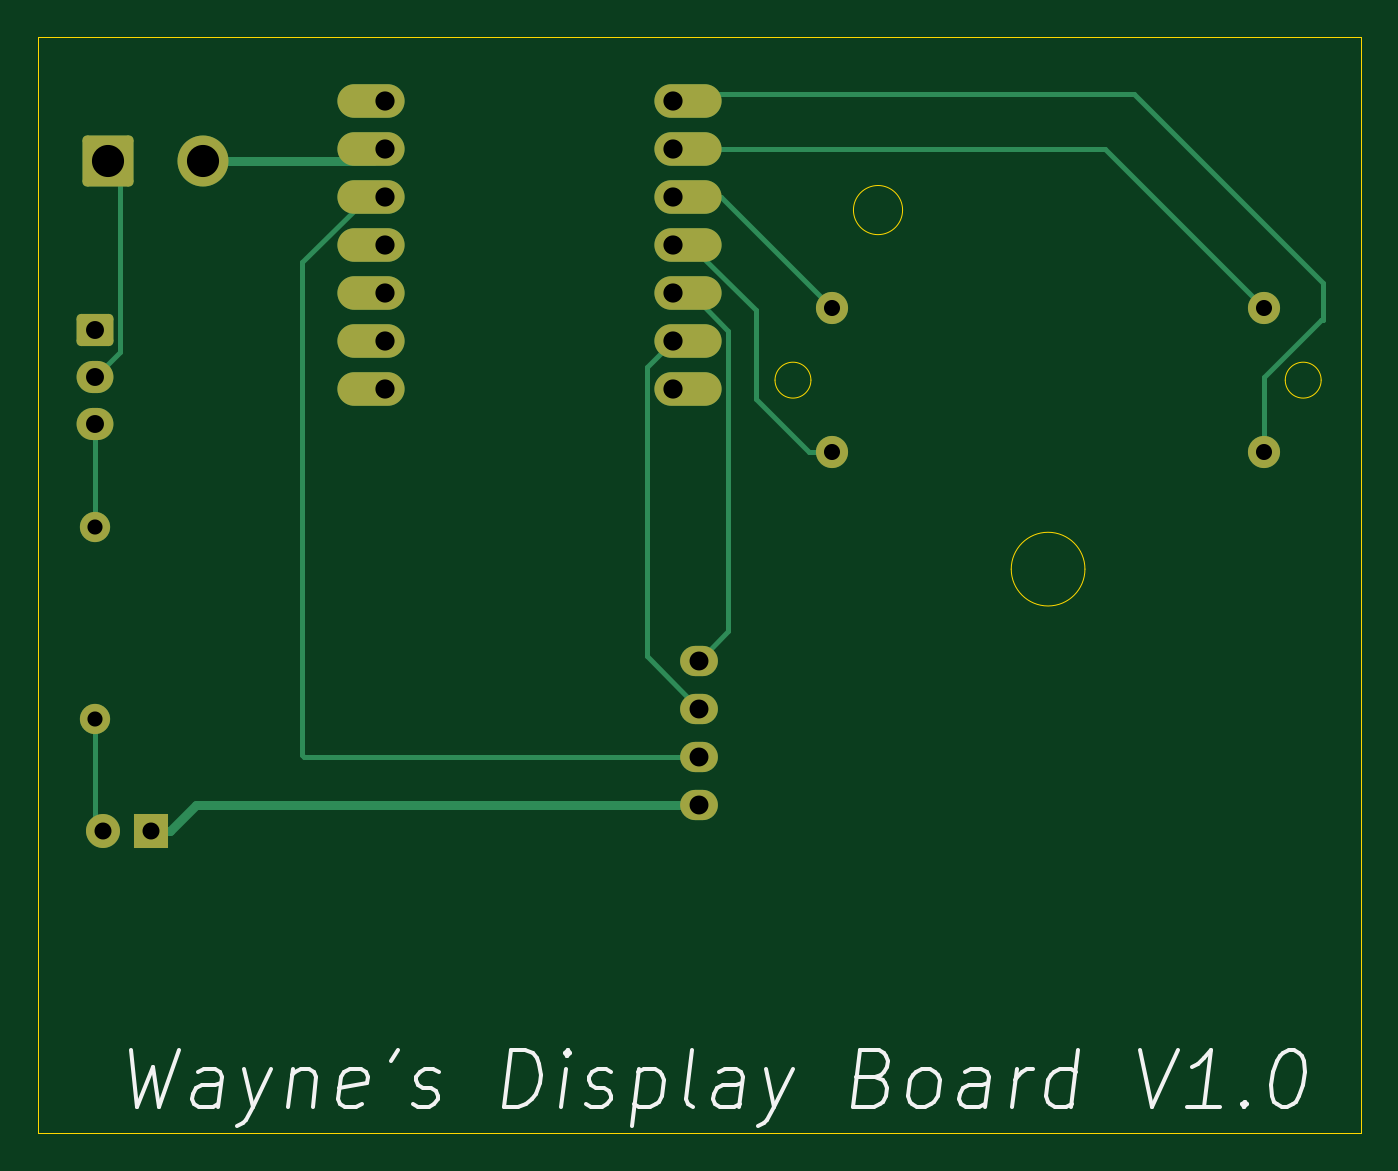
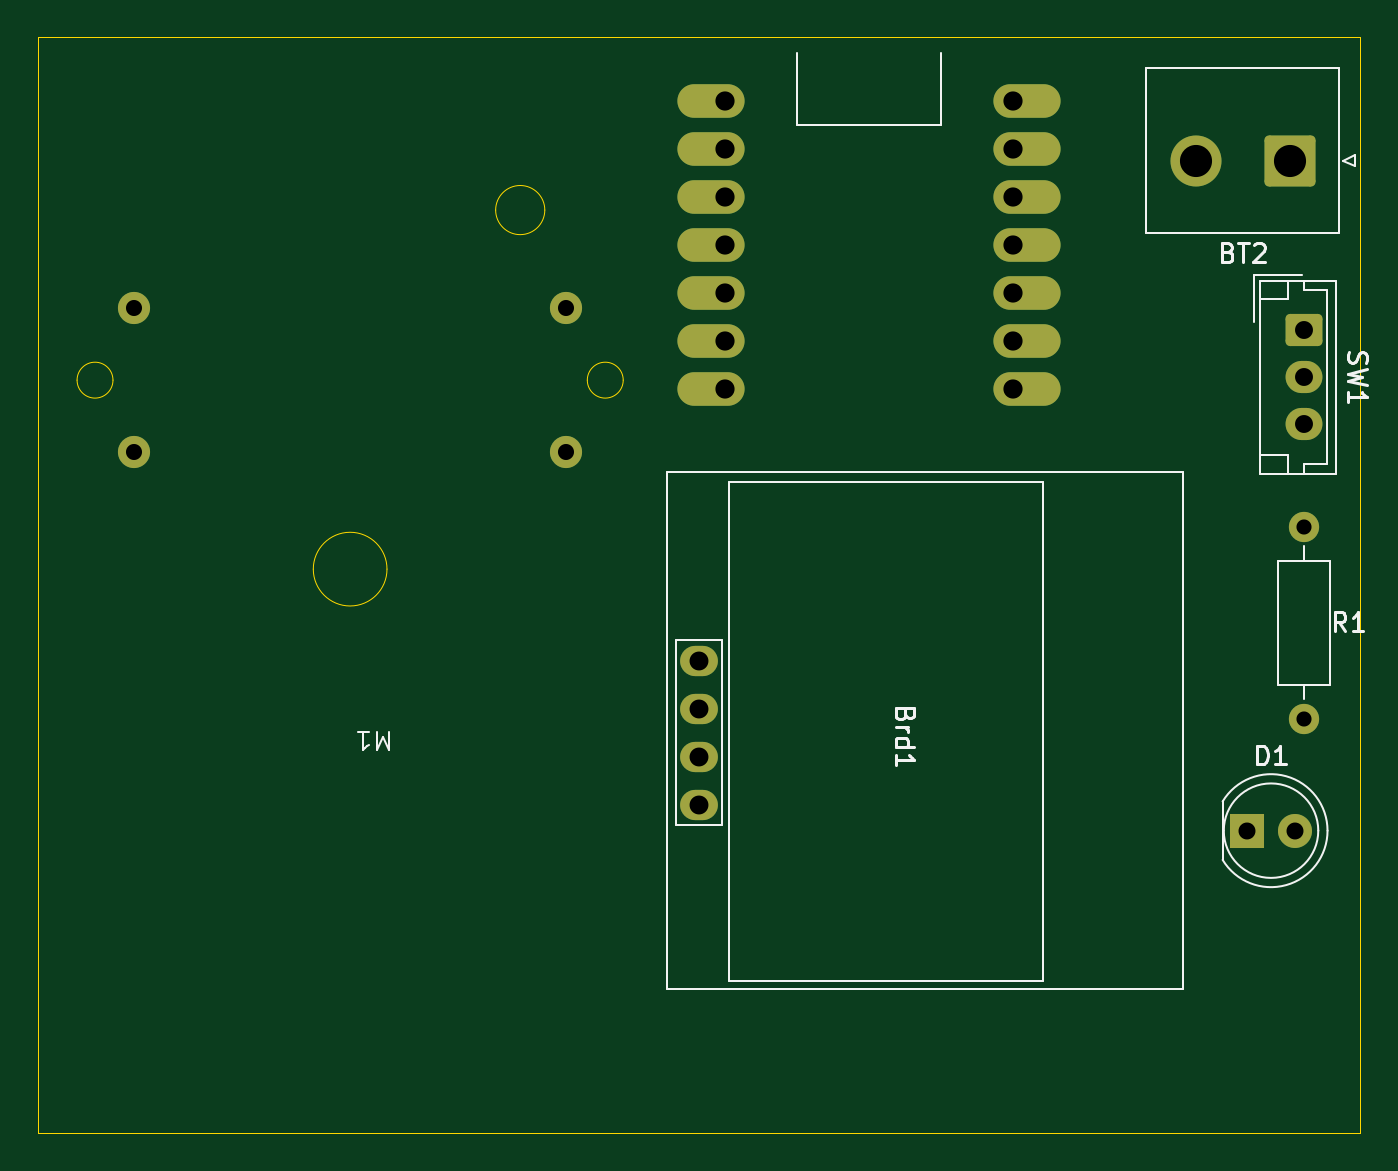
Circuit board: 11 layer files. Board 70.0 x 58.0 mm.
- bottom_copper: PCB_Design-B_Cu.gbr (4131 bytes)
- bottom_mask: PCB_Design-B_Mask.gbr (2353 bytes)
- paste: PCB_Design-B_Paste.gbr (453 bytes)
- bottom_silk: PCB_Design-B_Silkscreen.gbr (10557 bytes)
- outline: PCB_Design-Edge_Cuts.gbr (1210 bytes)
- top_copper: PCB_Design-F_Cu.gbr (6368 bytes)
- top_mask: PCB_Design-F_Mask.gbr (2353 bytes)
- paste: PCB_Design-F_Paste.gbr (453 bytes)
- top_silk: PCB_Design-F_Silkscreen.gbr (11195 bytes)
- drill: PCB_Design-NPTH.drl (265 bytes)
- drill: PCB_Design-PTH.drl (1180 bytes)

=== bottom_copper: PCB_Design-B_Cu.gbr ===
%TF.GenerationSoftware,KiCad,Pcbnew,8.0.8*%
%TF.CreationDate,2025-02-08T15:21:21-08:00*%
%TF.ProjectId,PCB_Design,5043425f-4465-4736-9967-6e2e6b696361,V1.0*%
%TF.SameCoordinates,Original*%
%TF.FileFunction,Copper,L2,Bot*%
%TF.FilePolarity,Positive*%
%FSLAX46Y46*%
G04 Gerber Fmt 4.6, Leading zero omitted, Abs format (unit mm)*
G04 Created by KiCad (PCBNEW 8.0.8) date 2025-02-08 15:21:21*
%MOMM*%
%LPD*%
G01*
G04 APERTURE LIST*
G04 Aperture macros list*
%AMRoundRect*
0 Rectangle with rounded corners*
0 $1 Rounding radius*
0 $2 $3 $4 $5 $6 $7 $8 $9 X,Y pos of 4 corners*
0 Add a 4 corners polygon primitive as box body*
4,1,4,$2,$3,$4,$5,$6,$7,$8,$9,$2,$3,0*
0 Add four circle primitives for the rounded corners*
1,1,$1+$1,$2,$3*
1,1,$1+$1,$4,$5*
1,1,$1+$1,$6,$7*
1,1,$1+$1,$8,$9*
0 Add four rect primitives between the rounded corners*
20,1,$1+$1,$2,$3,$4,$5,0*
20,1,$1+$1,$4,$5,$6,$7,0*
20,1,$1+$1,$6,$7,$8,$9,0*
20,1,$1+$1,$8,$9,$2,$3,0*%
G04 Aperture macros list end*
%TA.AperFunction,ComponentPad*%
%ADD10RoundRect,0.250001X-1.099999X-1.099999X1.099999X-1.099999X1.099999X1.099999X-1.099999X1.099999X0*%
%TD*%
%TA.AperFunction,ComponentPad*%
%ADD11C,2.700000*%
%TD*%
%TA.AperFunction,ComponentPad*%
%ADD12RoundRect,0.250000X-0.725000X0.600000X-0.725000X-0.600000X0.725000X-0.600000X0.725000X0.600000X0*%
%TD*%
%TA.AperFunction,ComponentPad*%
%ADD13O,1.950000X1.700000*%
%TD*%
%TA.AperFunction,ComponentPad*%
%ADD14C,1.600000*%
%TD*%
%TA.AperFunction,ComponentPad*%
%ADD15O,1.600000X1.600000*%
%TD*%
%TA.AperFunction,ComponentPad*%
%ADD16O,2.000000X1.600000*%
%TD*%
%TA.AperFunction,ComponentPad*%
%ADD17R,1.800000X1.800000*%
%TD*%
%TA.AperFunction,ComponentPad*%
%ADD18C,1.800000*%
%TD*%
%TA.AperFunction,ComponentPad*%
%ADD19O,3.556000X1.778000*%
%TD*%
%TA.AperFunction,ComponentPad*%
%ADD20C,1.700000*%
%TD*%
G04 APERTURE END LIST*
D10*
%TO.P,BT2,1,+*%
%TO.N,Net-(BT2-+)*%
X43722500Y-45550000D03*
D11*
%TO.P,BT2,2,-*%
%TO.N,GND*%
X48722500Y-45550000D03*
%TD*%
D12*
%TO.P,SW1,1,A*%
%TO.N,unconnected-(SW1-A-Pad1)*%
X43000000Y-54500000D03*
D13*
%TO.P,SW1,2,B*%
%TO.N,Net-(BT2-+)*%
X43000000Y-57000000D03*
%TO.P,SW1,3,C*%
%TO.N,Net-(Brd1-VCC)*%
X43000000Y-59500000D03*
%TD*%
D14*
%TO.P,R1,1*%
%TO.N,Net-(Brd1-VCC)*%
X43000000Y-64920000D03*
D15*
%TO.P,R1,2*%
%TO.N,Net-(D1-A)*%
X43000000Y-75080000D03*
%TD*%
D16*
%TO.P,Brd1,1,GND*%
%TO.N,GND*%
X75000000Y-79620000D03*
%TO.P,Brd1,2,VCC*%
%TO.N,Net-(Brd1-VCC)*%
X75000000Y-77080000D03*
%TO.P,Brd1,3,SCL*%
%TO.N,Net-(Brd1-SCL)*%
X75000000Y-74540000D03*
%TO.P,Brd1,4,SDA*%
%TO.N,Net-(Brd1-SDA)*%
X75000000Y-72000000D03*
%TD*%
D17*
%TO.P,D1,1,K*%
%TO.N,GND*%
X46000000Y-81000000D03*
D18*
%TO.P,D1,2,A*%
%TO.N,Net-(D1-A)*%
X43460000Y-81000000D03*
%TD*%
D19*
%TO.P,U1,1,GPIO1_A0_D0*%
%TO.N,Net-(U1-GPIO1_A0_D0)*%
X74382000Y-42380000D03*
%TO.P,U1,2,GPIO2_A1_D1*%
%TO.N,Net-(M1--)*%
X74382000Y-44920000D03*
%TO.P,U1,3,GPIO3_A2_D2*%
%TO.N,Net-(U1-GPIO3_A2_D2)*%
X74382000Y-47460000D03*
%TO.P,U1,4,GPIO4_A3_D3*%
%TO.N,Net-(U1-GPIO4_A3_D3)*%
X74382000Y-50000000D03*
%TO.P,U1,5,GPIO4_A3_D3_SDA*%
%TO.N,Net-(Brd1-SDA)*%
X74382000Y-52540000D03*
%TO.P,U1,6,GPIO6_A5_D5_SCL*%
%TO.N,Net-(Brd1-SCL)*%
X74382000Y-55080000D03*
%TO.P,U1,7,GPIO43_TX_D6*%
%TO.N,unconnected-(U1-GPIO43_TX_D6-Pad7)*%
X74382000Y-57620000D03*
%TO.P,U1,8,5V*%
%TO.N,unconnected-(U1-5V-Pad8)*%
X57618000Y-42380000D03*
%TO.P,U1,9,GND*%
%TO.N,GND*%
X57618000Y-44920000D03*
%TO.P,U1,10,3V3*%
%TO.N,Net-(Brd1-VCC)*%
X57618000Y-47460000D03*
%TO.P,U1,11,GPIO9_A10_D10_COPI*%
%TO.N,unconnected-(U1-GPIO9_A10_D10_COPI-Pad11)*%
X57618000Y-50000000D03*
%TO.P,U1,12,GPIO8_A9_D9_CIPO*%
%TO.N,unconnected-(U1-GPIO8_A9_D9_CIPO-Pad12)*%
X57618000Y-52540000D03*
%TO.P,U1,13,GPIO7_A8_D8_SCK*%
%TO.N,unconnected-(U1-GPIO7_A8_D8_SCK-Pad13)*%
X57618000Y-55080000D03*
%TO.P,U1,14,GPIO44_D7_RX*%
%TO.N,unconnected-(U1-GPIO44_D7_RX-Pad14)*%
X57618000Y-57620000D03*
%TD*%
D20*
%TO.P,M1,1*%
%TO.N,Net-(U1-GPIO1_A0_D0)*%
X104890000Y-60970000D03*
%TO.P,M1,2,-*%
%TO.N,Net-(M1--)*%
X104890000Y-53350000D03*
%TO.P,M1,3*%
%TO.N,Net-(U1-GPIO3_A2_D2)*%
X82030000Y-53350000D03*
%TO.P,M1,4*%
%TO.N,Net-(U1-GPIO4_A3_D3)*%
X82030000Y-60970000D03*
%TD*%
M02*

=== bottom_mask: PCB_Design-B_Mask.gbr (2353 bytes, source withheld) ===
=== paste: PCB_Design-B_Paste.gbr ===
%TF.GenerationSoftware,KiCad,Pcbnew,8.0.8*%
%TF.CreationDate,2025-02-08T15:21:21-08:00*%
%TF.ProjectId,PCB_Design,5043425f-4465-4736-9967-6e2e6b696361,V1.0*%
%TF.SameCoordinates,Original*%
%TF.FileFunction,Paste,Bot*%
%TF.FilePolarity,Positive*%
%FSLAX46Y46*%
G04 Gerber Fmt 4.6, Leading zero omitted, Abs format (unit mm)*
G04 Created by KiCad (PCBNEW 8.0.8) date 2025-02-08 15:21:21*
%MOMM*%
%LPD*%
G01*
G04 APERTURE LIST*
G04 APERTURE END LIST*
M02*

=== bottom_silk: PCB_Design-B_Silkscreen.gbr (10557 bytes, source omitted) ===
=== outline: PCB_Design-Edge_Cuts.gbr ===
%TF.GenerationSoftware,KiCad,Pcbnew,8.0.8*%
%TF.CreationDate,2025-02-08T15:21:21-08:00*%
%TF.ProjectId,PCB_Design,5043425f-4465-4736-9967-6e2e6b696361,V1.0*%
%TF.SameCoordinates,Original*%
%TF.FileFunction,Profile,NP*%
%FSLAX46Y46*%
G04 Gerber Fmt 4.6, Leading zero omitted, Abs format (unit mm)*
G04 Created by KiCad (PCBNEW 8.0.8) date 2025-02-08 15:21:21*
%MOMM*%
%LPD*%
G01*
G04 APERTURE LIST*
%TA.AperFunction,Profile*%
%ADD10C,0.050000*%
%TD*%
G04 APERTURE END LIST*
D10*
X40000000Y-39000000D02*
X110000000Y-39000000D01*
X110000000Y-97000000D01*
X40000000Y-97000000D01*
X40000000Y-39000000D01*
%TO.C,M1*%
X80910000Y-57160000D02*
G75*
G02*
X79010000Y-57160000I-950000J0D01*
G01*
X79010000Y-57160000D02*
G75*
G02*
X80910000Y-57160000I950000J0D01*
G01*
X85760000Y-48160000D02*
G75*
G02*
X83160000Y-48160000I-1300000J0D01*
G01*
X83160000Y-48160000D02*
G75*
G02*
X85760000Y-48160000I1300000J0D01*
G01*
X95410000Y-67160000D02*
G75*
G02*
X91510000Y-67160000I-1950000J0D01*
G01*
X91510000Y-67160000D02*
G75*
G02*
X95410000Y-67160000I1950000J0D01*
G01*
X107910000Y-57160000D02*
G75*
G02*
X106010000Y-57160000I-950000J0D01*
G01*
X106010000Y-57160000D02*
G75*
G02*
X107910000Y-57160000I950000J0D01*
G01*
%TD*%
M02*

=== top_copper: PCB_Design-F_Cu.gbr (6368 bytes, source omitted) ===
=== top_mask: PCB_Design-F_Mask.gbr (2353 bytes, source withheld) ===
=== paste: PCB_Design-F_Paste.gbr ===
%TF.GenerationSoftware,KiCad,Pcbnew,8.0.8*%
%TF.CreationDate,2025-02-08T15:21:21-08:00*%
%TF.ProjectId,PCB_Design,5043425f-4465-4736-9967-6e2e6b696361,V1.0*%
%TF.SameCoordinates,Original*%
%TF.FileFunction,Paste,Top*%
%TF.FilePolarity,Positive*%
%FSLAX46Y46*%
G04 Gerber Fmt 4.6, Leading zero omitted, Abs format (unit mm)*
G04 Created by KiCad (PCBNEW 8.0.8) date 2025-02-08 15:21:21*
%MOMM*%
%LPD*%
G01*
G04 APERTURE LIST*
G04 APERTURE END LIST*
M02*

=== top_silk: PCB_Design-F_Silkscreen.gbr (11195 bytes, source omitted) ===
=== drill: PCB_Design-NPTH.drl ===
M48
; DRILL file {KiCad 8.0.8} date 2025-02-08T15:21:10-0800
; FORMAT={-:-/ absolute / inch / decimal}
; #@! TF.CreationDate,2025-02-08T15:21:10-08:00
; #@! TF.GenerationSoftware,Kicad,Pcbnew,8.0.8
; #@! TF.FileFunction,NonPlated,1,2,NPTH
FMAT,2
INCH
%
G90
G05
M30

=== drill: PCB_Design-PTH.drl ===
M48
; DRILL file {KiCad 8.0.8} date 2025-02-08T15:21:10-0800
; FORMAT={-:-/ absolute / inch / decimal}
; #@! TF.CreationDate,2025-02-08T15:21:10-08:00
; #@! TF.GenerationSoftware,Kicad,Pcbnew,8.0.8
; #@! TF.FileFunction,Plated,1,2,PTH
FMAT,2
INCH
; #@! TA.AperFunction,Plated,PTH,ComponentDrill
T1C0.0315
; #@! TA.AperFunction,Plated,PTH,ComponentDrill
T2C0.0335
; #@! TA.AperFunction,Plated,PTH,ComponentDrill
T3C0.0354
; #@! TA.AperFunction,Plated,PTH,ComponentDrill
T4C0.0374
; #@! TA.AperFunction,Plated,PTH,ComponentDrill
T5C0.0394
; #@! TA.AperFunction,Plated,PTH,ComponentDrill
T6C0.0400
; #@! TA.AperFunction,Plated,PTH,ComponentDrill
T7C0.0669
%
G90
G05
T1
X1.6929Y-2.5559
X1.6929Y-2.9559
T2
X3.2295Y-2.1004
X3.2295Y-2.4004
X4.1295Y-2.1004
X4.1295Y-2.4004
T3
X1.711Y-3.189
X1.811Y-3.189
T4
X1.6929Y-2.1457
X1.6929Y-2.2441
X1.6929Y-2.3425
T5
X2.9528Y-2.8346
X2.9528Y-2.9346
X2.9528Y-3.0346
X2.9528Y-3.1346
T6
X2.2984Y-1.6685
X2.2984Y-1.7685
X2.2984Y-1.8685
X2.2984Y-1.9685
X2.2984Y-2.0685
X2.2984Y-2.1685
X2.2984Y-2.2685
X2.8984Y-1.6685
X2.8984Y-1.7685
X2.8984Y-1.8685
X2.8984Y-1.9685
X2.8984Y-2.0685
X2.8984Y-2.1685
X2.8984Y-2.2685
T7
X1.7214Y-1.7933
X1.9182Y-1.7933
M30

